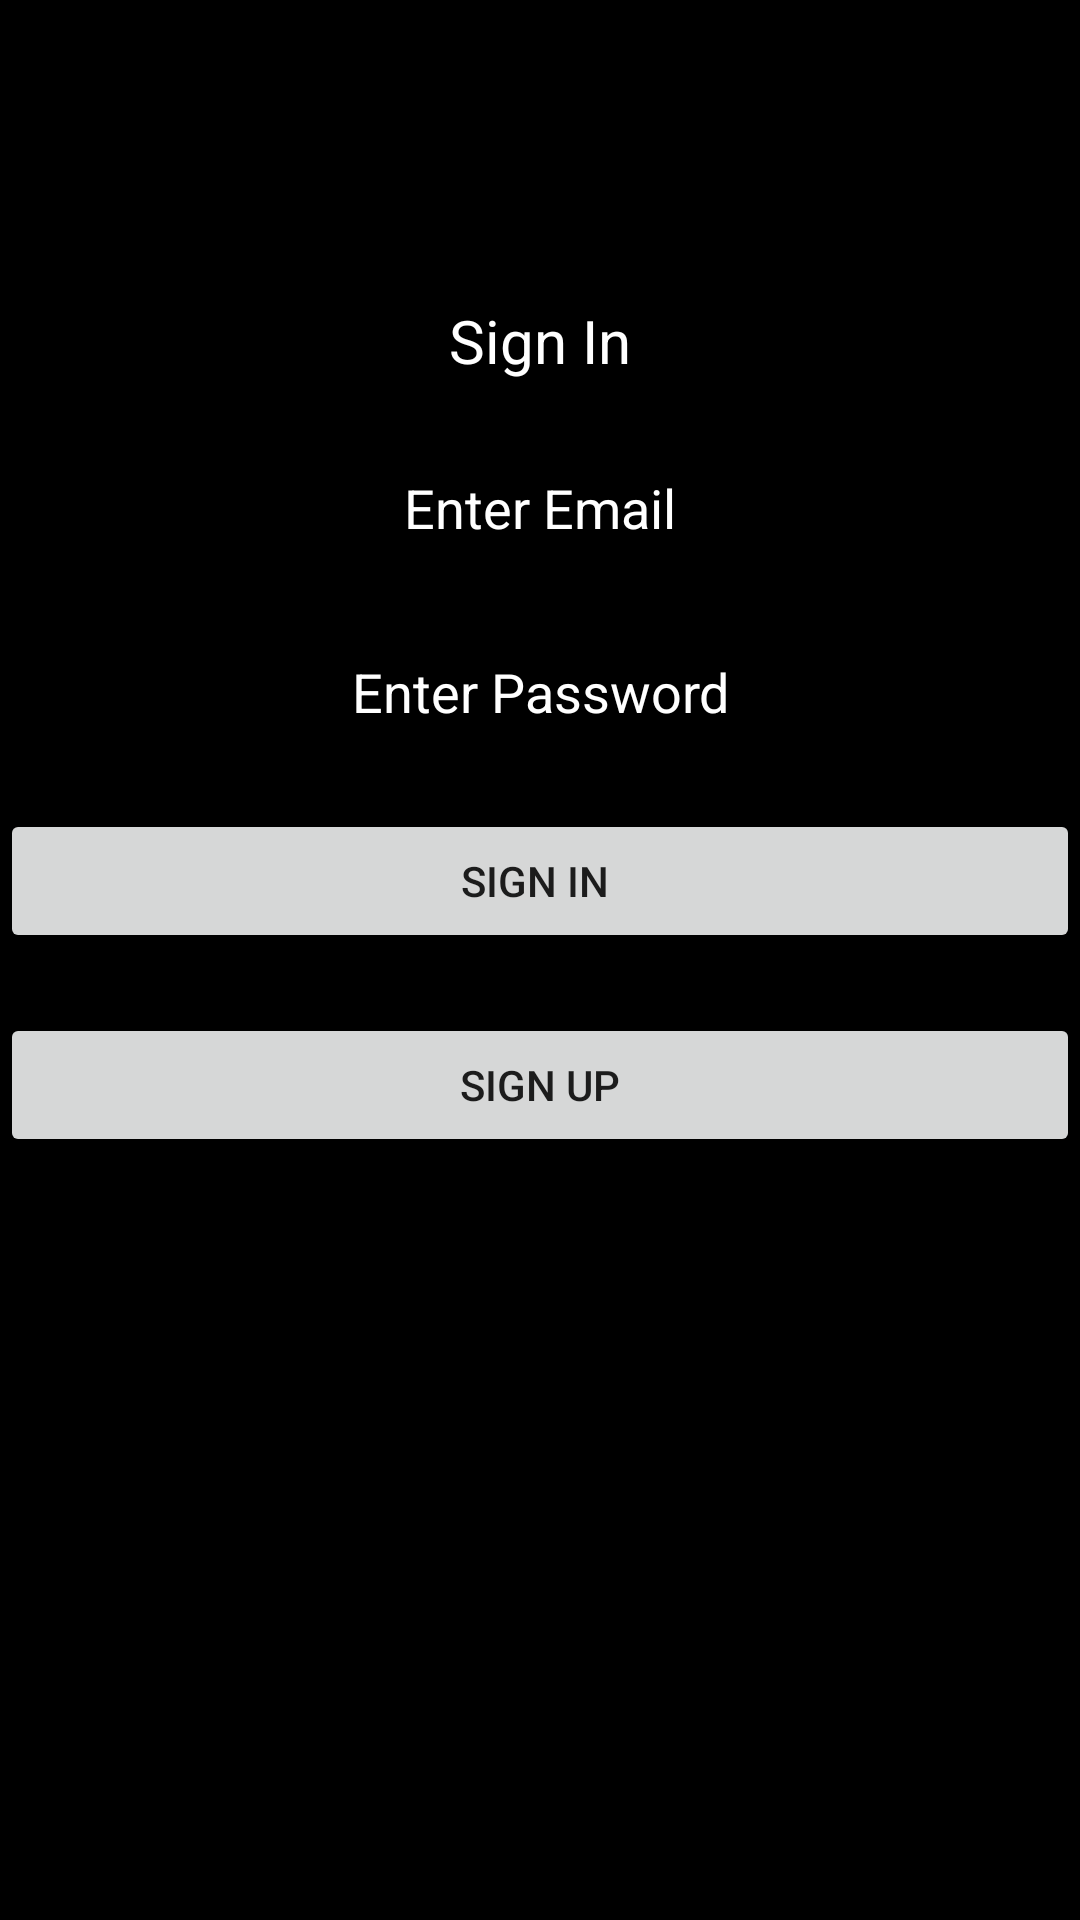

Write the Android layout XML for this screen, with the resource values it uses.
<!-- AndroidManifest.xml: application theme Theme.Umap -->
<!-- res/layout/fragment_slideshow.xml -->
<?xml version="1.0" encoding="utf-8"?>
<RelativeLayout xmlns:android="http://schemas.android.com/apk/res/android"
    xmlns:tools="http://schemas.android.com/tools"
    android:id="@+id/activity_main"
    android:layout_width="match_parent"
    android:background="@color/black"
    android:layout_height="match_parent"
    >

    <TextView
        android:layout_marginTop="100dp"
        android:text="Sign In"
        android:gravity="center"
        android:textSize="20dp"
        android:textColor="@color/white"
        android:layout_width="wrap_content"
        android:layout_height="wrap_content"
        android:layout_alignParentTop="true"
        android:layout_centerHorizontal="true"
        android:id="@+id/textView" />

    <EditText
        android:textColorHint="@color/white"
        android:layout_width="fill_parent"
        android:layout_height="wrap_content"
        android:inputType="textEmailAddress"
        android:hint="Enter Email"
        android:textColor="@color/white"
        android:ems="10"
        android:layout_below="@+id/textView"
        android:layout_centerHorizontal="true"
        android:layout_marginTop="20dp"
        android:id="@+id/editEmail"
        android:gravity="center"/>

    <EditText
        android:textColorHint="@color/white"
        android:layout_width="fill_parent"
        android:layout_height="wrap_content"
        android:inputType="textPassword"
        android:hint="Enter Password"
        android:textColor="@color/white"
        android:ems="10"
        android:layout_below="@+id/editEmail"
        android:layout_centerHorizontal="true"
        android:layout_marginTop="20dp"
        android:id="@+id/editPassword"
        android:gravity="center"/>

    <Button
        android:layout_width="fill_parent"
        android:layout_height="wrap_content"
        android:id="@+id/buttonLogin"
        android:layout_below="@+id/editPassword"
        android:layout_marginTop="20dp"
        android:text="Sign In "/>

    <Button
        android:layout_width="fill_parent"
        android:layout_height="wrap_content"
        android:id="@+id/buttonRegister"
        android:layout_below="@+id/buttonLogin"
        android:layout_marginTop="20dp"
        android:text="Sign Up"/>

</RelativeLayout>
<!-- resources referenced by this layout -->
<resources>
  <color name="black">#FF000000</color>
  <color name="white">#FFFFFFFF</color>
  <style name="Theme.Umap" parent="Theme.MaterialComponents.DayNight.DarkActionBar">
          
          <item name="colorPrimary">@color/purple_500</item>
          <item name="colorPrimaryVariant">@color/purple_700</item>
          <item name="colorOnPrimary">@color/white</item>
          
          <item name="colorSecondary">@color/teal_200</item>
          <item name="colorSecondaryVariant">@color/teal_700</item>
          <item name="colorOnSecondary">@color/black</item>
          
          <item name="android:statusBarColor">?attr/colorPrimaryVariant</item>
          
      </style>
  <color name="purple_500">#FF6200EE</color>
  <color name="purple_700">#FF3700B3</color>
  <color name="teal_200">#FF03DAC5</color>
  <color name="teal_700">#FF018786</color>
</resources>
